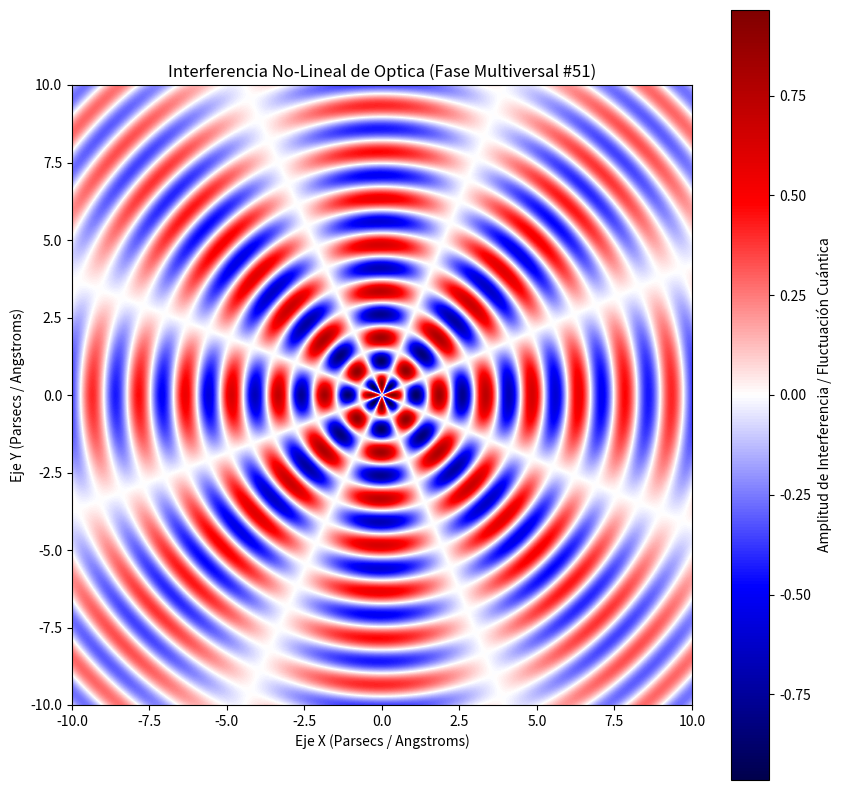

Write the Python code that produced this figure.
%matplotlib inline
# Simulación Multiversal: Optica - Variante 51
import numpy as np
import matplotlib.pyplot as plt

# Parámetros Físicos No-Lineales
omega_1 = 4.188
omega_2 = 3.949
lambda_decay = 0.094
phase_shift = 0.077

x = np.linspace(-10, 10, 800)
y = np.linspace(-10, 10, 800)
X, Y = np.meshgrid(x, y)

# Dinámica de Fluidos / Campos Tensor-Escalares (Fase Multiversal)
R = np.sqrt(X**2 + Y**2) + 1e-5
Z = (np.sin(omega_1 * R + phase_shift) * np.cos(omega_2 * np.arctan2(Y, X))) * np.exp(-lambda_decay * R)

plt.figure(figsize=(10, 10))
plt.imshow(Z, cmap='seismic', extent=[-10, 10, -10, 10], origin='lower')
plt.colorbar(label='Amplitud de Interferencia / Fluctuación Cuántica')
plt.title(r'Interferencia No-Lineal de Optica (Fase Multiversal #51)')
plt.xlabel('Eje X (Parsecs / Angstroms)')
plt.ylabel('Eje Y (Parsecs / Angstroms)')
plt.show()
